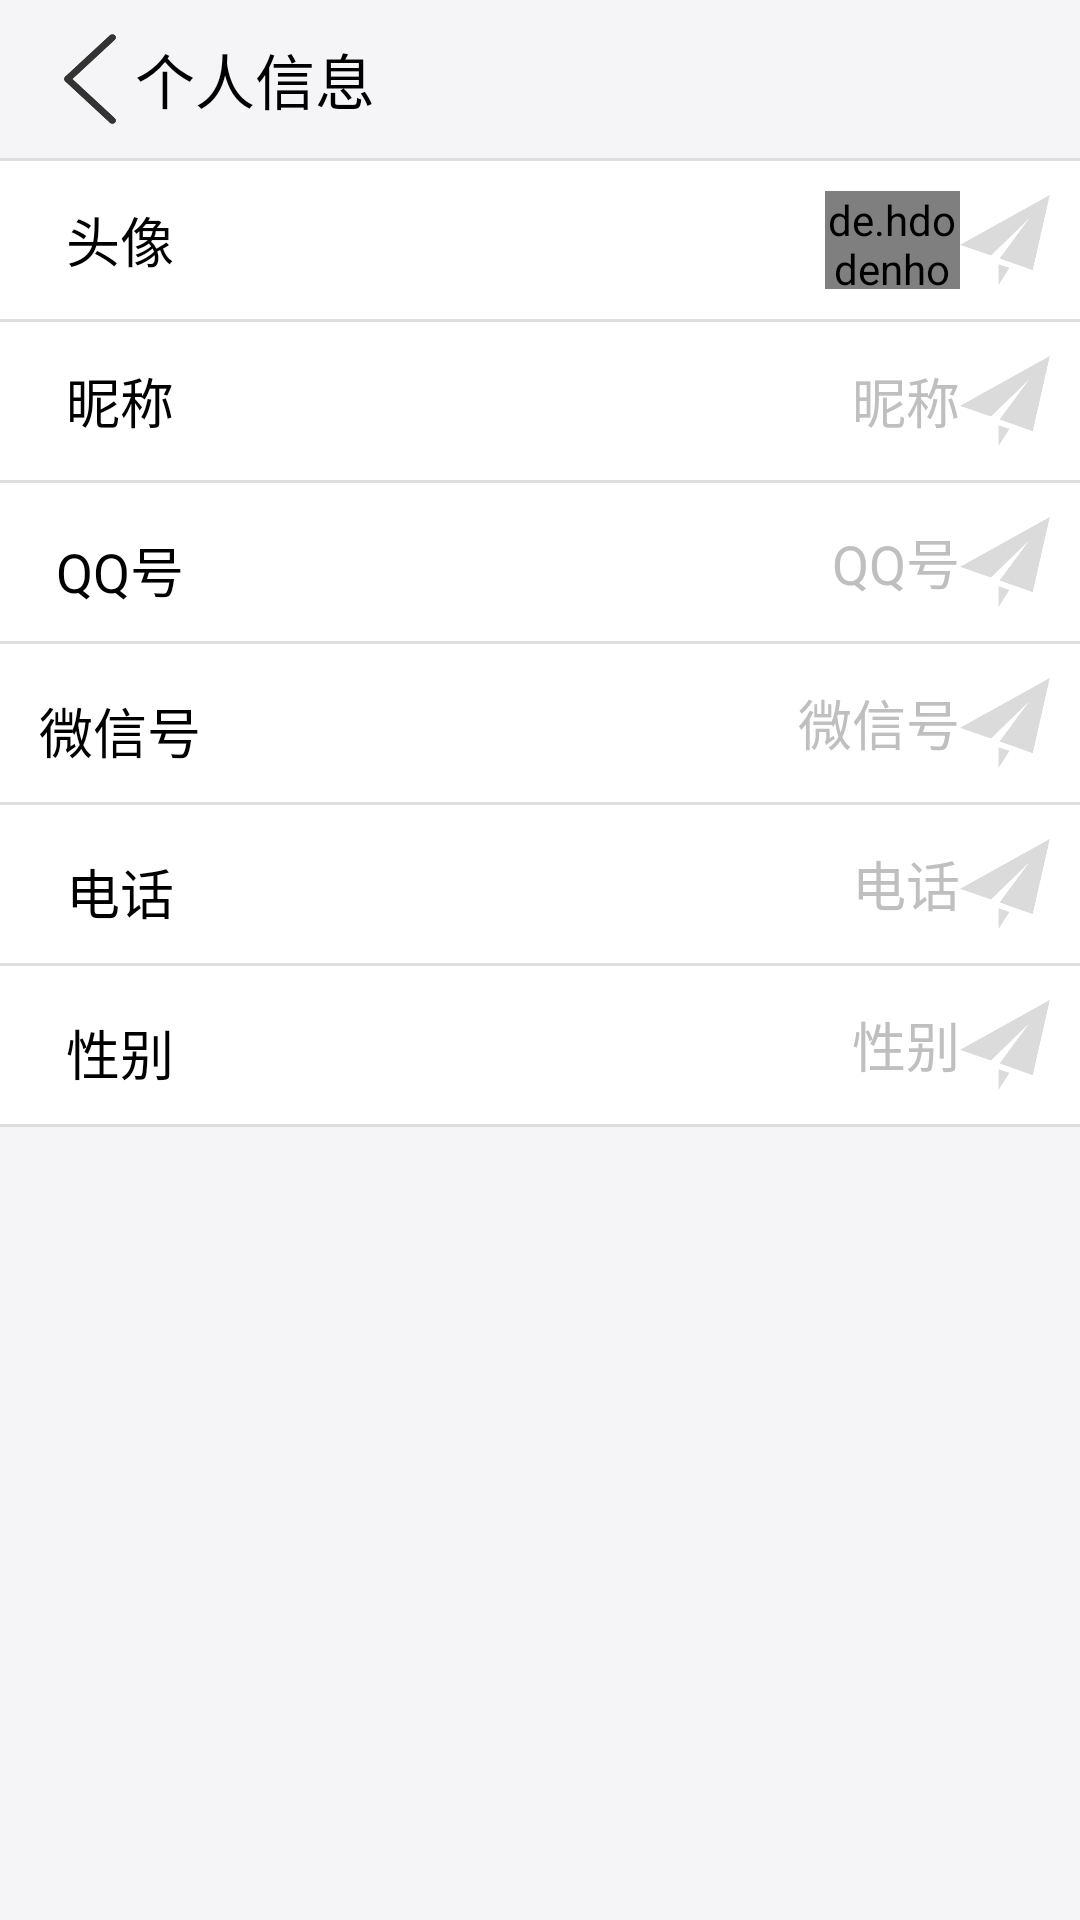

Android layout source for this screen:
<!-- AndroidManifest.xml: application theme AppTheme -->
<!-- res/layout/personal_activity.xml -->
<?xml version="1.0" encoding="utf-8"?>
<LinearLayout
    xmlns:android="http://schemas.android.com/apk/res/android"
    xmlns:tools="http://schemas.android.com/tools"
    android:layout_width="match_parent"
    android:layout_height="match_parent"
    android:orientation="vertical"
    tools:context="com.ghl.wuhan.secondhand.personal_information.personal_Activity">

    <RelativeLayout
        android:layout_width="match_parent"
        android:layout_height="0dp"
        android:layout_weight="1"
        android:background="#f5f5f7">

        <ImageView
            android:id="@+id/iv_back"
            android:layout_width="30dp"
            android:layout_height="30dp"
            android:layout_centerVertical="true"
            android:layout_marginLeft="15dp"
            android:background="@drawable/personal_back_head"
            android:clickable="true"/>

        <TextView
            android:layout_width="wrap_content"
            android:layout_height="wrap_content"
            android:layout_centerVertical="true"
            android:layout_marginTop="5dp"
            android:layout_toRightOf="@+id/iv_back"
            android:text="个人信息"
            android:textColor="#000"
            android:textSize="20sp"/>


    </RelativeLayout>

    <View
        android:layout_width="match_parent"
        android:layout_height="1dp"
        android:background="#dfdddd">

    </View>

    <RelativeLayout
        android:layout_width="match_parent"
        android:layout_height="0dp"
        android:layout_weight="1"
        android:padding="10dp"
        android:background="#fff">

        <ImageView
            android:id="@+id/iv_avatar"
            android:layout_width="30dp"
            android:layout_height="30dp"
            android:layout_centerVertical="true"
            android:layout_alignParentRight="true"
            android:background="@drawable/personal_back"
            android:clickable="true"/>

        <de.hdodenhof.circleimageview.CircleImageView
            android:id="@+id/icon_image"
            android:layout_width="45dp"
            android:layout_height="45dp"
            android:src="@drawable/navigation_four"
            android:layout_toLeftOf="@+id/iv_avatar"
            android:layout_centerVertical="true"
            android:clickable="true"/>

        <TextView
            android:id="@+id/tv_avatar"
            android:layout_width="60dp"
            android:layout_height="60dp"
            android:gravity="center"
            android:text="头像"
            android:textColor="#000"
            android:textSize="18sp"/>



    </RelativeLayout>

    <View
        android:layout_width="match_parent"
        android:layout_height="1dp"
        android:background="#dfdddd">

    </View>

    <RelativeLayout
        android:id="@+id/rl_nickname"
        android:layout_width="match_parent"
        android:layout_height="0dp"
        android:layout_weight="1"
        android:padding="10dp"
        android:background="#fff">

        <ImageView
            android:id="@+id/iv_nickname"
            android:layout_width="30dp"
            android:layout_height="30dp"
            android:layout_centerVertical="true"
            android:layout_alignParentRight="true"
            android:background="@drawable/personal_back"
            android:clickable="true"/>

        <TextView
            android:id="@+id/tv_nickname"
            android:layout_width="60dp"
            android:layout_height="60dp"
            android:gravity="center"
            android:text="昵称"
            android:textColor="#000"
            android:textSize="18sp"/>
        <TextView
            android:id="@+id/tv_nickname_show"
            android:layout_width="wrap_content"
            android:layout_height="wrap_content"
            android:textColor="#bfbfbf"
            android:layout_toLeftOf="@+id/iv_nickname"
            android:text="昵称"
            android:layout_centerVertical="true"
            android:textSize="18sp"/>



    </RelativeLayout>

    <View
        android:layout_width="match_parent"
        android:layout_height="1dp"
        android:background="#dfdddd">

    </View>

    <RelativeLayout
        android:id="@+id/rl_qq"
        android:layout_width="match_parent"
        android:layout_height="0dp"
        android:layout_weight="1"
        android:padding="10dp"
        android:background="#fff">

        <ImageView
            android:id="@+id/iv_qq"
            android:layout_width="30dp"
            android:layout_height="30dp"
            android:layout_centerVertical="true"
            android:layout_alignParentRight="true"
            android:background="@drawable/personal_back"
            android:clickable="true"/>

        <TextView
            android:id="@+id/tv_qq"
            android:layout_width="60dp"
            android:layout_height="60dp"
            android:layout_marginTop="5dp"
            android:gravity="center"
            android:text="QQ号"
            android:textColor="#000"
            android:textSize="18sp"/>
        <TextView
            android:id="@+id/tv_qq_show"
            android:layout_width="wrap_content"
            android:layout_height="wrap_content"
            android:textColor="#bfbfbf"
            android:layout_toLeftOf="@+id/iv_qq"
            android:text="QQ号"
            android:layout_centerVertical="true"
            android:textSize="18sp"/>



    </RelativeLayout>

    <View
        android:layout_width="match_parent"
        android:layout_height="1dp"
        android:background="#dfdddd">

    </View>

    <RelativeLayout
        android:id="@+id/rl_wichat"
        android:layout_width="match_parent"
        android:layout_height="0dp"
        android:layout_weight="1"
        android:padding="10dp"
        android:background="#fff">

        <ImageView
            android:id="@+id/iv_wichat"
            android:layout_width="30dp"
            android:layout_height="30dp"
            android:layout_centerVertical="true"
            android:layout_alignParentRight="true"
            android:background="@drawable/personal_back"
            android:clickable="true"/>

        <TextView
            android:id="@+id/tv_wichat"
            android:layout_width="60dp"
            android:layout_height="60dp"
            android:layout_marginTop="5dp"
            android:gravity="center"
            android:text="微信号"
            android:textColor="#000"
            android:textSize="18sp"/>
        <TextView
            android:id="@+id/tv_wichat_show"
            android:layout_width="wrap_content"
            android:layout_height="wrap_content"
            android:textColor="#bfbfbf"
            android:layout_toLeftOf="@+id/iv_wichat"
            android:text="微信号"
            android:layout_centerVertical="true"
            android:textSize="18sp"/>




    </RelativeLayout>

    <View
        android:layout_width="match_parent"
        android:layout_height="1dp"
        android:background="#dfdddd">

    </View>
    <RelativeLayout
        android:id="@+id/rl_phone"
        android:layout_width="match_parent"
        android:layout_height="0dp"
        android:layout_weight="1"
        android:padding="10dp"
        android:background="#fff">

        <ImageView
            android:id="@+id/iv_phone"
            android:layout_width="30dp"
            android:layout_height="30dp"
            android:layout_centerVertical="true"
            android:layout_alignParentRight="true"
            android:background="@drawable/personal_back"
            android:clickable="true"/>

        <TextView
            android:id="@+id/tv_phone"
            android:layout_width="60dp"
            android:layout_height="60dp"
            android:layout_marginTop="5dp"
            android:gravity="center"
            android:text="电话"
            android:textColor="#000"
            android:textSize="18sp"/>
        <TextView
            android:id="@+id/tv_phone_show"
            android:layout_width="wrap_content"
            android:layout_height="wrap_content"
            android:textColor="#bfbfbf"
            android:layout_toLeftOf="@+id/iv_phone"
            android:text="电话"
            android:layout_centerVertical="true"
            android:textSize="18sp"/>




    </RelativeLayout>

    <View
        android:layout_width="match_parent"
        android:layout_height="1dp"
        android:background="#dfdddd">

    </View>

    <RelativeLayout
        android:id="@+id/rl_sex"
        android:layout_width="match_parent"
        android:layout_height="0dp"
        android:layout_weight="1"
        android:padding="10dp"
        android:background="#fff">

        <ImageView
            android:id="@+id/iv_sex"
            android:layout_width="30dp"
            android:layout_height="30dp"
            android:layout_centerVertical="true"
            android:layout_alignParentRight="true"
            android:background="@drawable/personal_back"
            android:clickable="true"/>

        <TextView
            android:id="@+id/tv_sex"
            android:layout_width="60dp"
            android:layout_height="60dp"
            android:layout_marginTop="5dp"
            android:gravity="center"
            android:text="性别"
            android:textColor="#000"
            android:textSize="18sp"/>
        <TextView
            android:id="@+id/tv_sex_show"
            android:layout_width="wrap_content"
            android:layout_height="wrap_content"
            android:textColor="#bfbfbf"
            android:layout_toLeftOf="@+id/iv_sex"
            android:text="性别"
            android:layout_centerVertical="true"
            android:textSize="18sp"/>



    </RelativeLayout>

    <View
        android:layout_width="match_parent"
        android:layout_height="1dp"
        android:background="#dfdddd">

    </View>


    <RelativeLayout
        android:layout_width="match_parent"
        android:layout_height="0dp"
        android:layout_weight="5"
        android:padding="10dp"
        android:background="#f5f5f7">



    </RelativeLayout>





</LinearLayout>
<!-- resources referenced by this layout -->
<resources>
  <!-- drawable navigation_four: jpg bitmap (drawable, 92973 bytes) -->
  <!-- drawable personal_back: png bitmap (drawable, 7018 bytes) -->
  <!-- drawable personal_back_head: png bitmap (drawable, 5080 bytes) -->
  <style name="AppTheme" parent="Theme.AppCompat.Light.NoActionBar">
          
          <item name="colorPrimary">@color/colorPrimary</item>
          <item name="colorPrimaryDark">#0895e7</item>
          <item name="colorAccent">@color/colorAccent</item>
      </style>
  <color name="colorPrimary">#3F51B5</color>
  <color name="colorAccent">#FF4081</color>
</resources>
